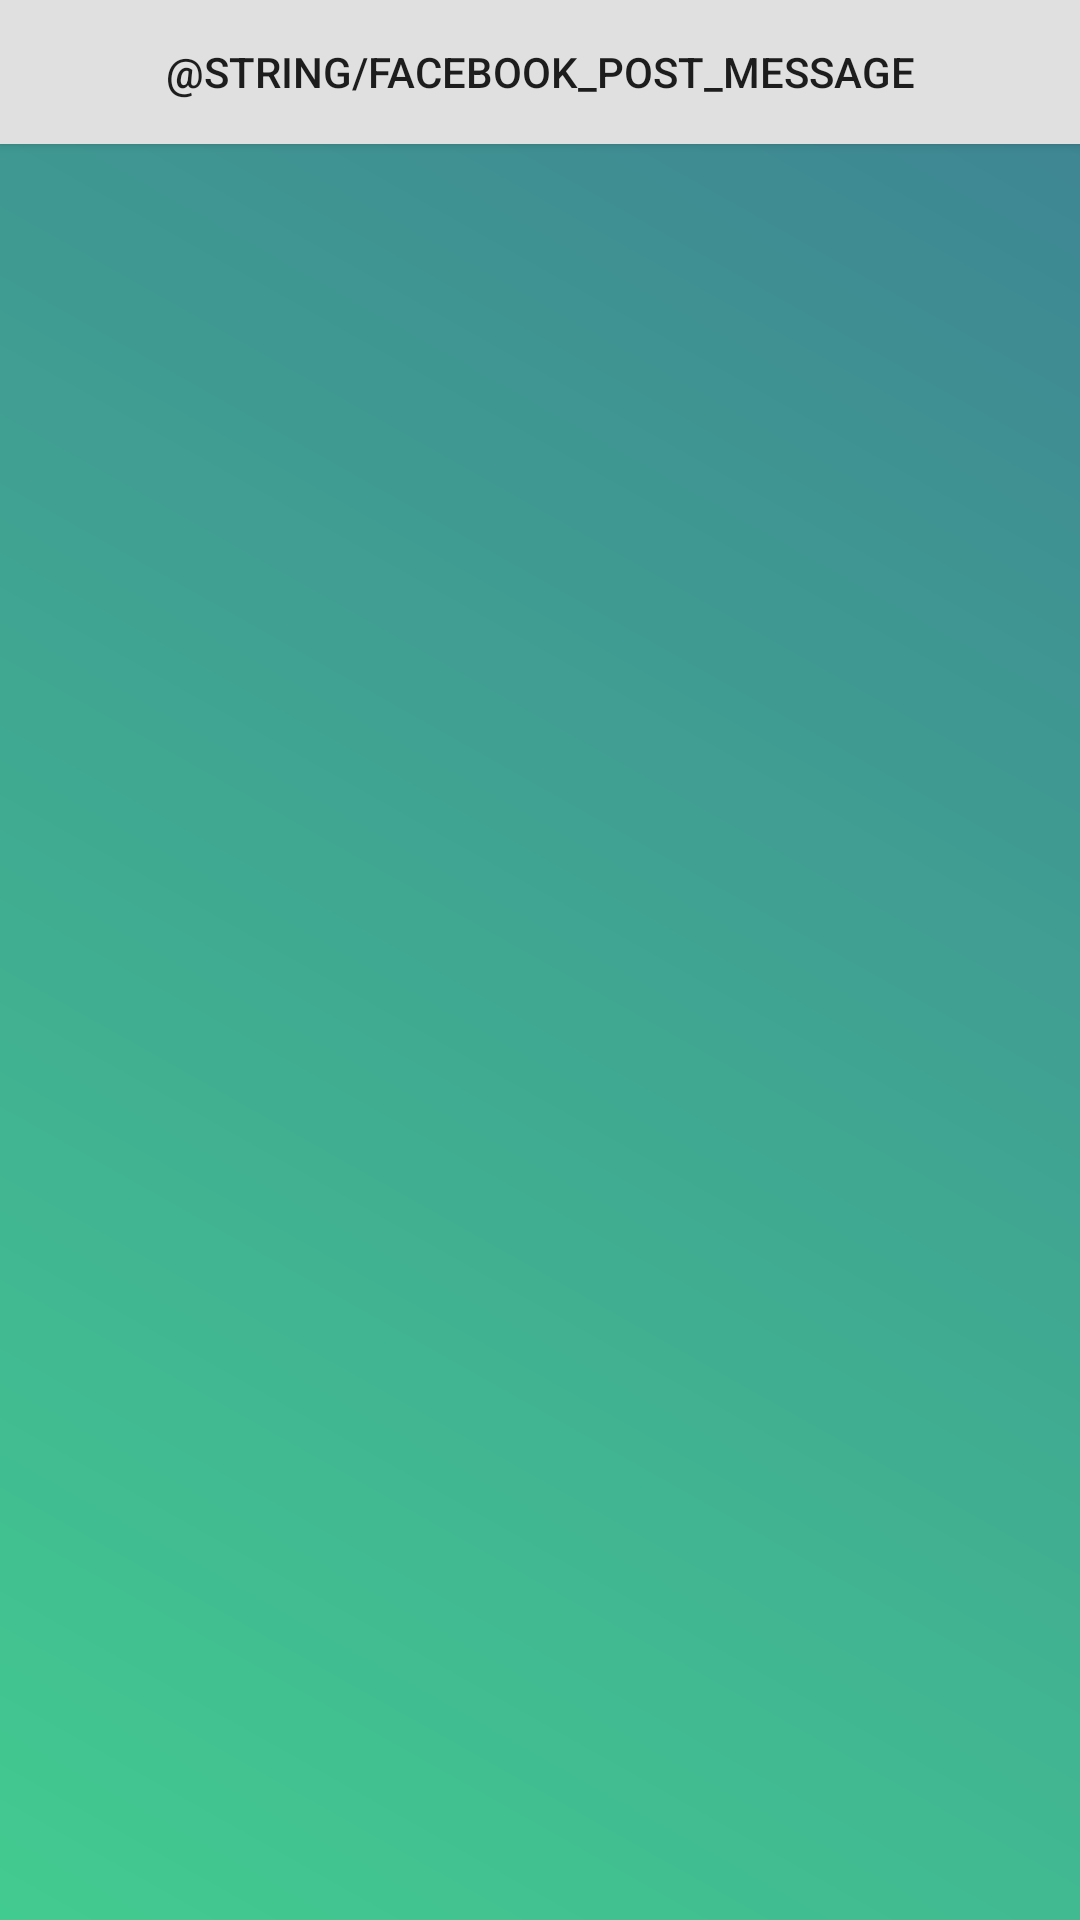

The Android layout XML behind this screen, and the referenced resources:
<!-- AndroidManifest.xml: application theme AppTheme -->
<!-- res/layout/activity_facebook.xml -->
<?xml version="1.0" encoding="utf-8"?>
<LinearLayout xmlns:android="http://schemas.android.com/apk/res/android"
    android:layout_width="match_parent"
    android:layout_height="match_parent"
    android:orientation="vertical"
    android:background="@drawable/drawable_bgr_gradient_dark" >

    <Button
        android:id="@+id/facebook_btn_post"
        android:layout_width="match_parent"
        android:layout_height="wrap_content"
        android:text="@string/facebook_post_message"
        android:background="@drawable/selector_btn_ligth" />
    
    <TextView
        android:id="@+id/facebook_tv_status"
        android:layout_width="match_parent"
        android:layout_height="match_parent"
        android:gravity="center"
        android:text=""
        android:textAppearance="?android:attr/textAppearanceLarge" />

</LinearLayout>
<!-- resources referenced by this layout -->
<resources>
  <!-- drawable drawable_bgr_gradient_dark (drawable) -->
  <?xml version="1.0" encoding="UTF-8"?>
  <shape xmlns:android="http://schemas.android.com/apk/res/android"
      android:shape="rectangle" >
  
      <stroke
          android:width="0dp"
          android:color="@color/white" />
  
      <gradient
          android:angle="45"
          android:endColor="@color/green_dark_color"
          android:startColor="@color/green_middle_color" />
  
      <corners
          android:bottomLeftRadius="0dp"
          android:bottomRightRadius="0dp"
          android:topLeftRadius="0dp"
          android:topRightRadius="0dp" />
  
  </shape>
  <!-- drawable selector_btn_ligth (drawable) -->
  <?xml version="1.0" encoding="utf-8"?>
  <selector xmlns:android="http://schemas.android.com/apk/res/android">
  
      <item android:drawable="@color/accent_ligth" android:state_pressed="true"/>
      <item android:drawable="@color/accent_ligth" android:state_selected="true"/>
      <item android:drawable="@color/hololigth"/>
  
  </selector>
  <color name="white">#FFFFFFFF</color>
  <color name="green_dark_color">#FF3E8293</color>
  <color name="green_middle_color">#FF42CB90</color>
  <color name="accent_ligth">#B2DFDB</color>
  <color name="hololigth">#E0E0E0</color>
</resources>
